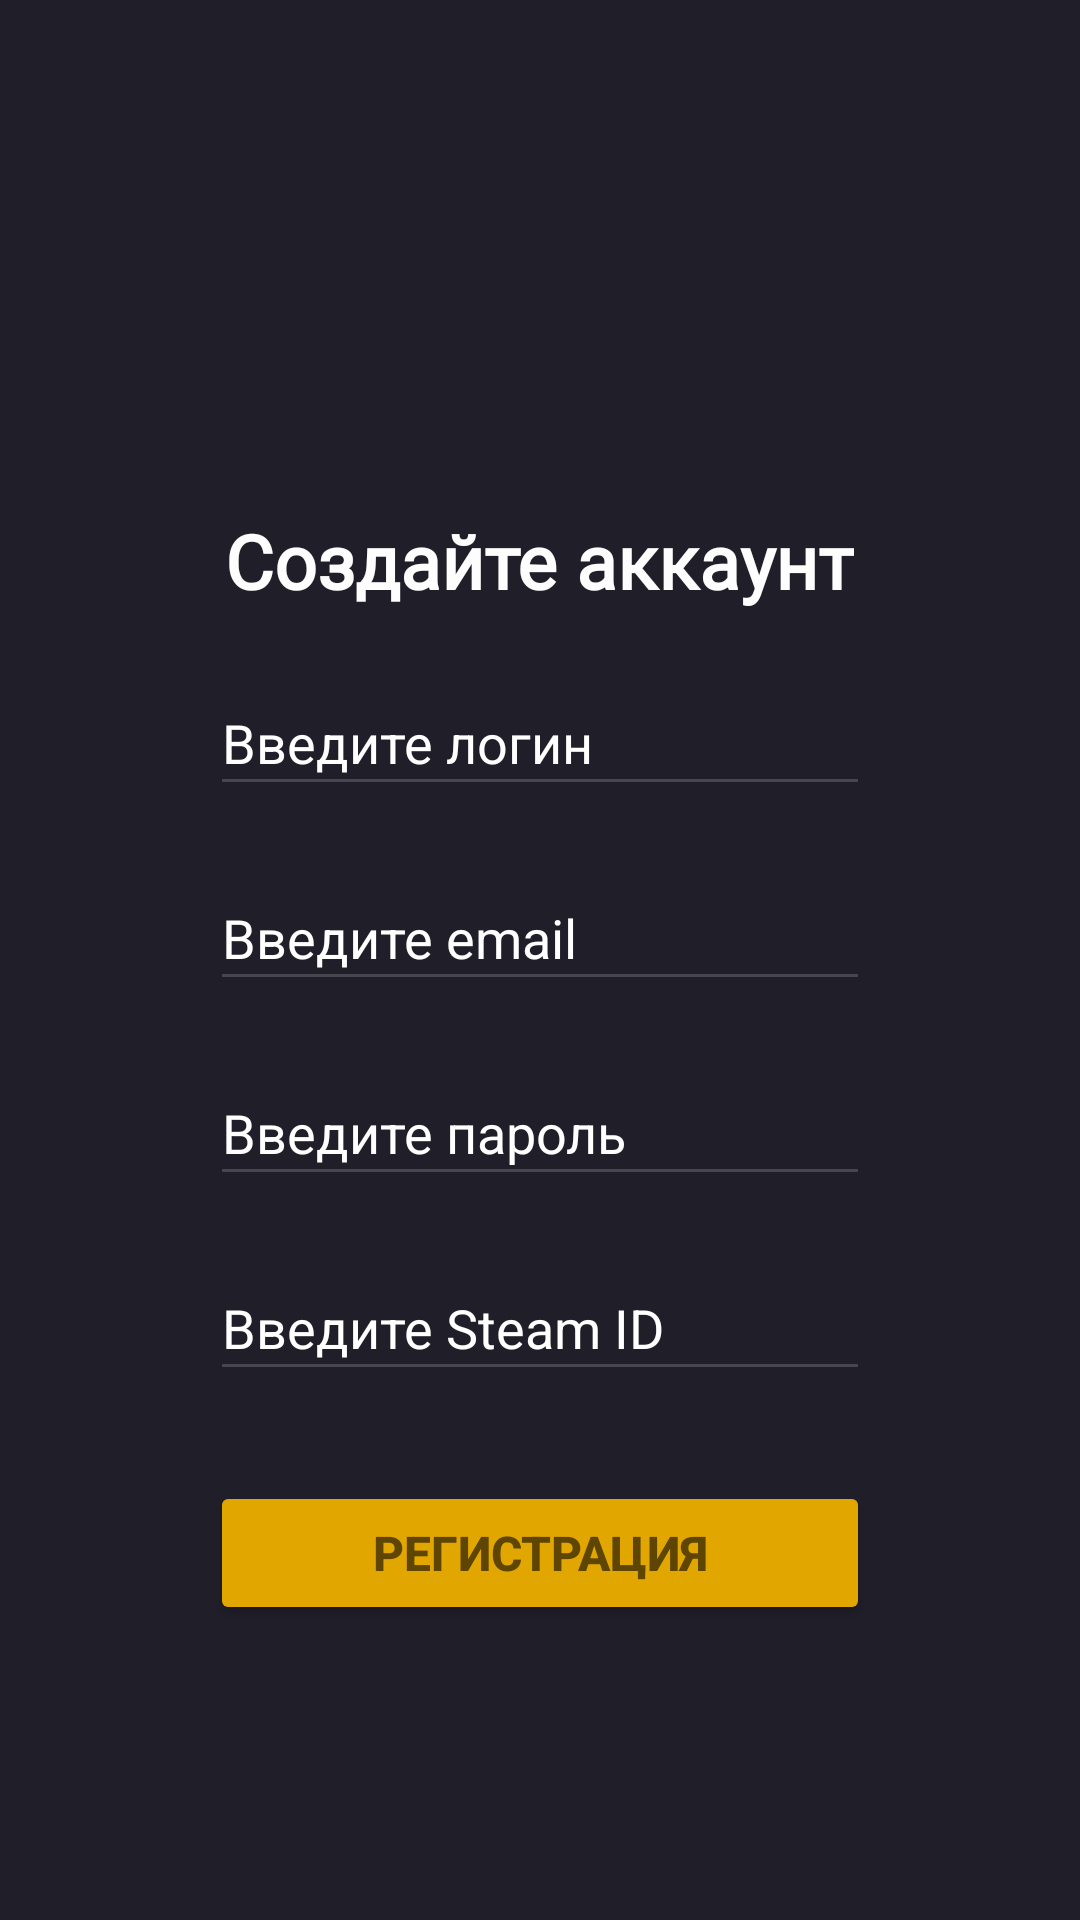

Android layout source for this screen:
<!-- AndroidManifest.xml: application theme Theme.DotaHelperProject -->
<!-- res/layout/activity_register.xml -->
<?xml version="1.0" encoding="utf-8"?>
<LinearLayout xmlns:android="http://schemas.android.com/apk/res/android"
    xmlns:app="http://schemas.android.com/apk/res-auto"
    xmlns:tools="http://schemas.android.com/tools"
    android:layout_width="match_parent"
    android:layout_height="match_parent"
    android:orientation="vertical"
    android:background="#201E28"
    tools:context=".RegisterActivity">

    <TextView
        android:id="@+id/textView2"
        android:layout_width="wrap_content"
        android:layout_height="wrap_content"
        android:fontFamily="@font/inter_bold"
        android:textColor="#fdfdfd"
        android:layout_gravity="center"
        android:layout_marginTop="170sp"
        android:textSize="25sp"
        android:textStyle="bold"
        android:text="Создайте аккаунт" />

    <EditText
        android:id="@+id/user_login_registration"
        android:layout_width="220dp"
        android:layout_height="45dp"
        android:ems="10"
        android:inputType="text"
        android:textColorHint="@color/white"
        android:layout_marginTop="20dp"
        android:layout_gravity="center"
        android:textColor="#fdfdfd"
        android:hint="Введите логин"/>

    <EditText
        android:id="@+id/user_email_registration"
        android:layout_width="220dp"
        android:layout_height="45dp"
        android:ems="10"
        android:inputType="textEmailAddress"
        android:textColorHint="@color/white"
        android:layout_marginTop="20dp"
        android:layout_gravity="center"
        android:textColor="#fdfdfd"
        android:hint="Введите email"
         />

    <EditText
        android:id="@+id/user_password_registration"
        android:layout_width="220dp"
        android:layout_height="45dp"
        android:ems="10"
        android:inputType="textPassword"
        android:textColorHint="@color/white"
        android:layout_marginTop="20dp"
        android:layout_gravity="center"
        android:textColor="#fdfdfd"
        android:hint="Введите пароль" />

    <EditText
        android:id="@+id/user_id_steam_registration"
        android:layout_width="220dp"
        android:layout_height="45dp"
        android:ems="10"
        android:inputType="text"
        android:textColorHint="@color/white"
        android:layout_marginTop="20dp"
        android:layout_gravity="center"
        android:textColor="#fdfdfd"
        android:hint="Введите Steam ID" />

    <Button
        android:id="@+id/button_registration"
        android:layout_width="220dp"
        android:layout_height="wrap_content"
        android:text="Регистрация"
        android:textStyle="bold"
        android:layout_gravity="center"
        android:layout_marginTop="30dp"
        android:backgroundTint="#e2a600"
        android:textSize="16sp"
        android:textColor="#5e4602" />

    <TextView
        android:id="@+id/link_to_authorization"
        android:layout_width="wrap_content"
        android:layout_height="wrap_content"
        android:layout_gravity="center"
        android:layout_marginTop="120sp"
        android:fontFamily="@font/inter_bold"
        android:text="Войти"
        android:textColor="#fdfdfd"
        android:textSize="17sp" />
</LinearLayout>
<!-- resources referenced by this layout -->
<resources>
  <style name="Theme.DotaHelperProject" parent="Base.Theme.DotaHelperProject" />
  <style name="Base.Theme.DotaHelperProject" parent="Theme.Material3.DayNight.NoActionBar">
          
          
      </style>
  <!-- not gathered from this repository: default colours our renderer supplied (Android Studio template values) -->
  <color name="white">#FFFFFFFF</color>
</resources>
